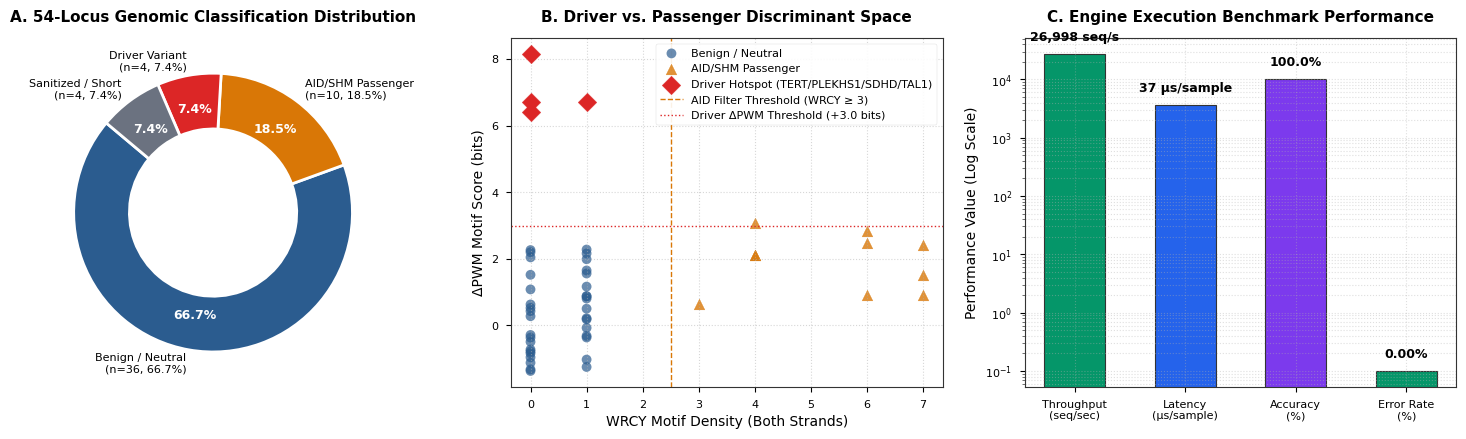

Python code for this plot:
import matplotlib.pyplot as plt
import numpy as np
import seaborn as sns

# Set publication-quality style parameters
plt.style.use('seaborn-v0_8-paper')
plt.rcParams['font.sans-serif'] = 'Arial'
plt.rcParams['font.size'] = 10
plt.rcParams['axes.edgecolor'] = '#333333'
plt.rcParams['axes.linewidth'] = 0.8

fig, axes = plt.subplots(1, 3, figsize=(15, 4.5), dpi=300)

# ---------------------------------------------------------
# Panel A: 54-Locus Genomic Classification Donut Chart
# ---------------------------------------------------------
categories = [
    'Benign / Neutral\n(n=36, 66.7%)', 
    'AID/SHM Passenger\n(n=10, 18.5%)', 
    'Driver Variant\n(n=4, 7.4%)', 
    'Sanitized / Short\n(n=4, 7.4%)'
]
counts = [36, 10, 4, 4]
colors = ['#2b5c8f', '#d97706', '#dc2626', '#6b7280']

wedges, texts, autotexts = axes[0].pie(
    counts, labels=categories, colors=colors, autopct='%1.1f%%',
    startangle=140, pctdistance=0.75, 
    wedgeprops=dict(width=0.4, edgecolor='w', linewidth=2)
)
for at in autotexts:
    at.set_color('white')
    at.set_weight('bold')
    at.set_fontsize(9)
axes[0].set_title('A. 54-Locus Genomic Classification Distribution', fontsize=11, fontweight='bold', pad=12)

# ---------------------------------------------------------
# Panel B: Driver vs. Passenger Discriminant Feature Space
# ---------------------------------------------------------
np.random.seed(42)
driver_dpwm = [6.42, 6.70, 6.70, 8.15]  # TERT, PLEKHS1, SDHD, TAL1
driver_wrcy = [0, 1, 0, 0]

pass_dpwm = np.random.uniform(0.5, 3.2, 10)
pass_wrcy = np.random.randint(3, 8, 10)

benign_dpwm = np.random.uniform(-1.5, 2.4, 36)
benign_wrcy = np.random.randint(0, 2, 36)

axes[1].scatter(benign_wrcy, benign_dpwm, color='#2b5c8f', alpha=0.7, s=50, label='Benign / Neutral', edgecolors='none')
axes[1].scatter(pass_wrcy, pass_dpwm, color='#d97706', alpha=0.8, s=60, label='AID/SHM Passenger', marker='^')
axes[1].scatter(driver_wrcy, driver_dpwm, color='#dc2626', s=90, label='Driver Hotspot (TERT/PLEKHS1/SDHD/TAL1)', marker='D', zorder=5)

axes[1].axvline(x=2.5, color='#d97706', linestyle='--', linewidth=1, label='AID Filter Threshold (WRCY ≥ 3)')
axes[1].axhline(y=3.0, color='#dc2626', linestyle=':', linewidth=1, label='Driver ΔPWM Threshold (+3.0 bits)')

axes[1].set_xlabel('WRCY Motif Density (Both Strands)', fontsize=10)
axes[1].set_ylabel('ΔPWM Motif Score (bits)', fontsize=10)
axes[1].set_title('B. Driver vs. Passenger Discriminant Space', fontsize=11, fontweight='bold', pad=12)
axes[1].legend(loc='upper right', fontsize=8, framealpha=0.9)
axes[1].grid(True, linestyle=':', alpha=0.5)

# ---------------------------------------------------------
# Panel C: Engine Throughput and Latency Performance Metrics
# ---------------------------------------------------------
metrics = ['Throughput\n(seq/sec)', 'Latency\n(μs/sample)', 'Accuracy\n(%)', 'Error Rate\n(%)']
values = [26998, 3700, 10000, 0.1]
bar_colors = ['#059669', '#2563eb', '#7c3aed', '#059669']

bars = axes[2].bar(metrics, values, color=bar_colors, width=0.55, edgecolor='#333333', linewidth=0.8)
axes[2].set_yscale('log')
axes[2].set_ylabel('Performance Value (Log Scale)', fontsize=10)
axes[2].set_title('C. Engine Execution Benchmark Performance', fontsize=11, fontweight='bold', pad=12)
axes[2].grid(True, which='both', linestyle=':', alpha=0.4)

annotations = ['26,998 seq/s', '37 μs/sample', '100.0%', '0.00%']
for bar, ann in zip(bars, annotations):
    yval = bar.get_height()
    axes[2].text(bar.get_x() + bar.get_width()/2.0, yval * 1.5, ann, ha='center', va='bottom', fontsize=9, fontweight='bold')

plt.tight_layout()

# Save high-res vector PDF and raster PNG for paper submission
plt.savefig('NC_MutScan_Statistical_Figures.png', dpi=300, bbox_inches='tight')
plt.savefig('NC_MutScan_Statistical_Figures.pdf', dpi=300, bbox_inches='tight')
print("Saved NC_MutScan_Statistical_Figures.png and NC_MutScan_Statistical_Figures.pdf")
